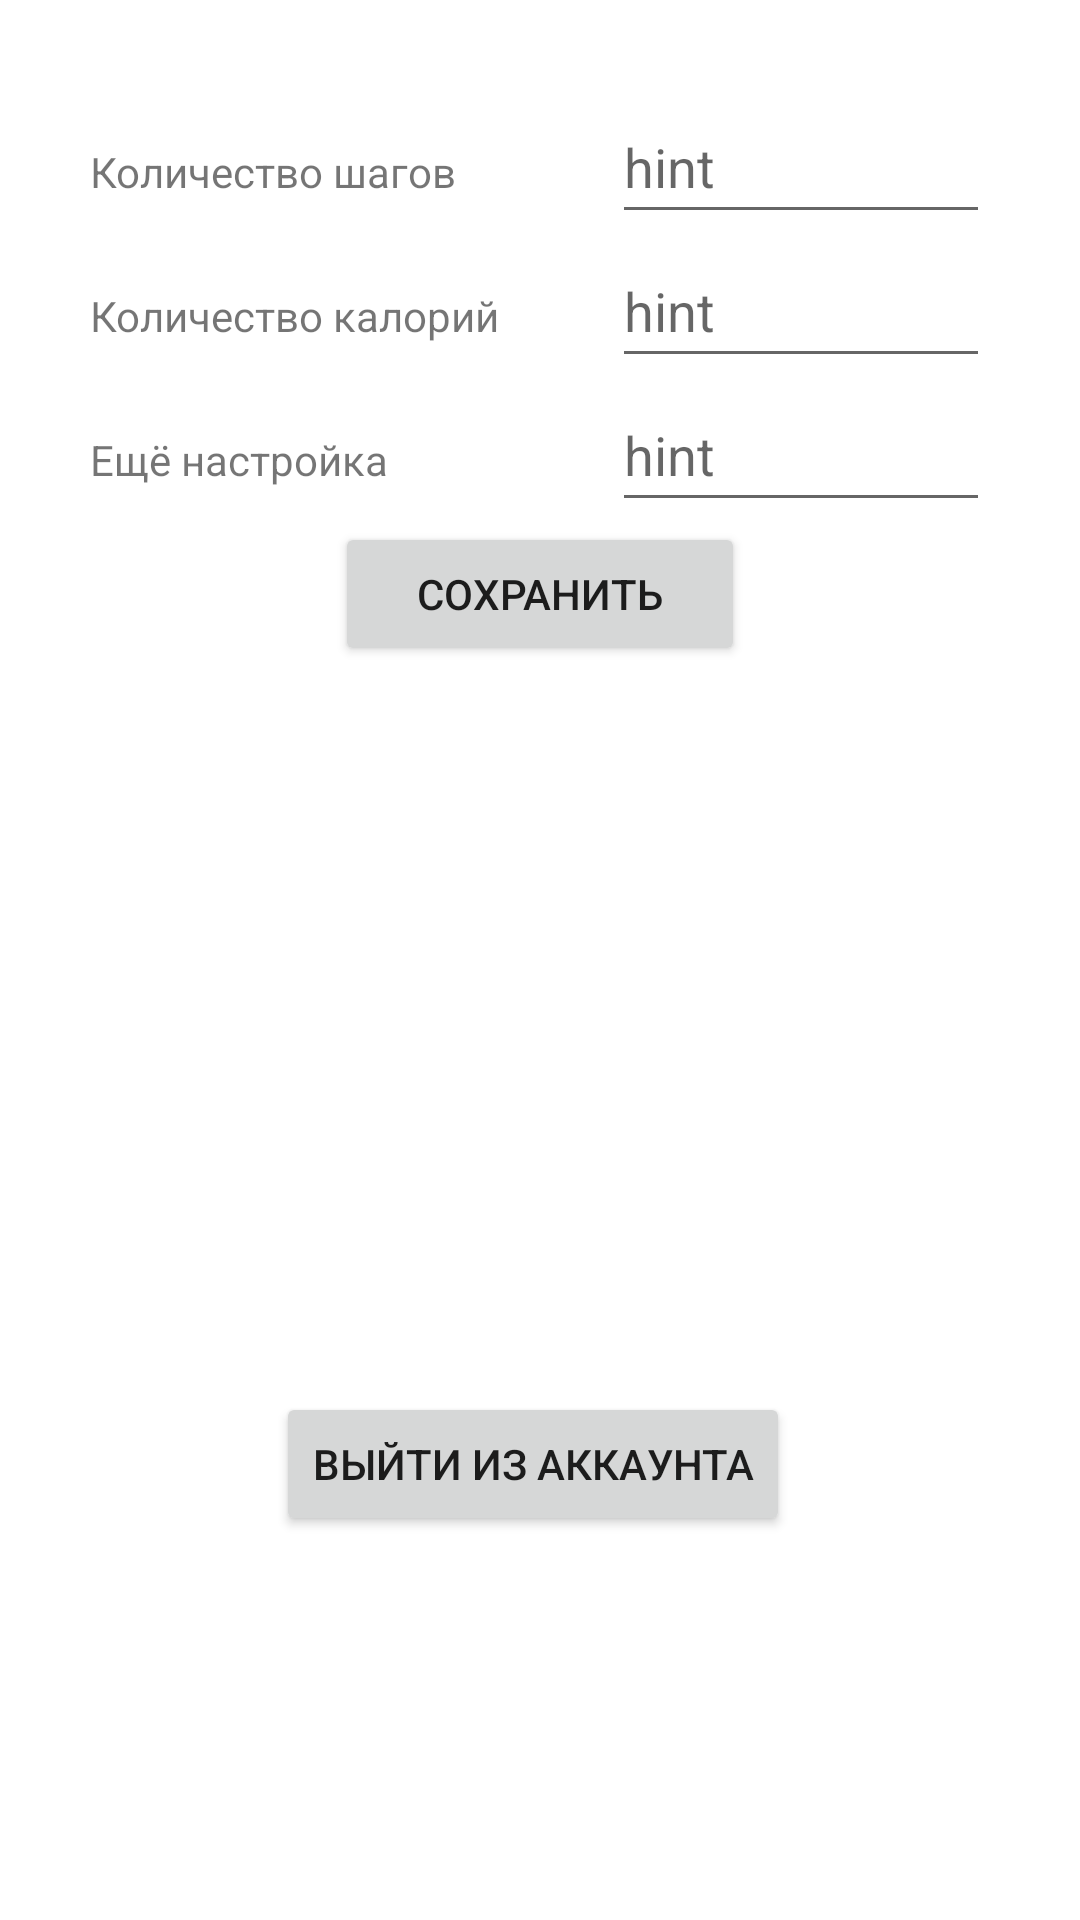

Produce the Android XML layout that renders to this screen, including the resource entries it uses.
<!-- AndroidManifest.xml: application theme Theme.FitnessQuest -->
<!-- res/layout/fragment_settings.xml -->
<?xml version="1.0" encoding="utf-8"?>
<FrameLayout xmlns:android="http://schemas.android.com/apk/res/android"
    xmlns:app="http://schemas.android.com/apk/res-auto"
    xmlns:tools="http://schemas.android.com/tools"
    android:layout_width="match_parent"
    android:layout_height="match_parent"
    tools:context=".SettingsFragment">

    

    <androidx.constraintlayout.widget.ConstraintLayout
        android:layout_width="match_parent"
        android:layout_height="match_parent">

        <TableLayout
            android:id="@+id/tables"
            android:layout_width="match_parent"
            android:layout_height="300dp"
            android:paddingStart="30dp"
            android:paddingTop="30dp"
            android:paddingEnd="30dp"
            app:layout_constraintTop_toTopOf="parent">

            <TableRow
                android:layout_width="match_parent"
                android:layout_height="match_parent"
                android:padding="0dp">

                <TextView
                    android:id="@+id/text_steps_daily"
                    android:layout_width="wrap_content"
                    android:layout_height="wrap_content"
                    android:layout_weight="3"
                    android:text="Количество шагов" />

                <EditText
                    android:id="@+id/input_steps_daily"
                    android:layout_width="wrap_content"
                    android:layout_height="wrap_content"
                    android:layout_weight="7"
                    android:hint="hint"
                    android:minHeight="48dp" />
            </TableRow>

            <TableRow
                android:layout_width="match_parent"
                android:layout_height="match_parent">

                <TextView
                    android:id="@+id/text_calories_daily"
                    android:layout_width="wrap_content"
                    android:layout_height="wrap_content"
                    android:layout_weight="3"
                    android:text="Количество калорий" />

                <EditText
                    android:id="@+id/input_calories_daily"
                    android:layout_width="wrap_content"
                    android:layout_height="wrap_content"
                    android:layout_weight="7"
                    android:hint="hint"
                    android:minHeight="48dp" />
            </TableRow>

            <TableRow
                android:layout_width="match_parent"
                android:layout_height="match_parent">

                <TextView
                    android:id="@+id/textView4"
                    android:layout_width="wrap_content"
                    android:layout_height="wrap_content"
                    android:layout_weight="3"
                    android:text="Ещё настройка" />

                <EditText
                    android:id="@+id/editText2"
                    android:layout_width="wrap_content"
                    android:layout_height="wrap_content"
                    android:layout_weight="7"
                    android:hint="hint"
                    android:minHeight="48dp" />
            </TableRow>

            <TableRow
                android:layout_width="match_parent"
                android:layout_height="match_parent"
                android:gravity="bottom|center">

                <Button
                    android:id="@+id/button_save"
                    android:layout_width="wrap_content"
                    android:layout_height="wrap_content"
                    android:text="Сохранить" />

            </TableRow>
        </TableLayout>

        <androidx.constraintlayout.widget.ConstraintLayout
            android:layout_width="match_parent"
            android:layout_height="match_parent"
            tools:layout_editor_absoluteX="1dp"
            tools:layout_editor_absoluteY="-5dp">

            <Button
                android:id="@+id/button_logout"
                android:layout_width="wrap_content"
                android:layout_height="wrap_content"
                android:layout_marginStart="116dp"
                android:layout_marginEnd="113dp"
                android:layout_marginBottom="128dp"
                android:text="Выйти из аккаунта"
                app:layout_constraintBottom_toBottomOf="parent"
                app:layout_constraintEnd_toEndOf="parent"
                app:layout_constraintHorizontal_bias="0.6"
                app:layout_constraintStart_toStartOf="parent" />
        </androidx.constraintlayout.widget.ConstraintLayout>
    </androidx.constraintlayout.widget.ConstraintLayout>

</FrameLayout>
<!-- resources referenced by this layout -->
<resources>
  <style name="Theme.FitnessQuest" parent="Theme.MaterialComponents.DayNight.NoActionBar">
          
          <item name="colorPrimary">@color/purple_500</item>
          <item name="colorPrimaryVariant">@color/purple_700</item>
          <item name="colorOnPrimary">@color/white</item>
          
          <item name="colorSecondary">@color/teal_200</item>
          <item name="colorSecondaryVariant">@color/teal_700</item>
          <item name="colorOnSecondary">@color/black</item>
          
          <item name="android:statusBarColor" tools:targetApi="l">?attr/colorPrimaryVariant</item>
          
      </style>
  <color name="purple_500">#5D46DB</color>
  <color name="purple_700">#4F31C3</color>
  <color name="white">#FFFFFFFF</color>
  <color name="teal_200">#FF03DAC5</color>
  <color name="teal_700">#FF018786</color>
  <color name="black">#FF000000</color>
</resources>
